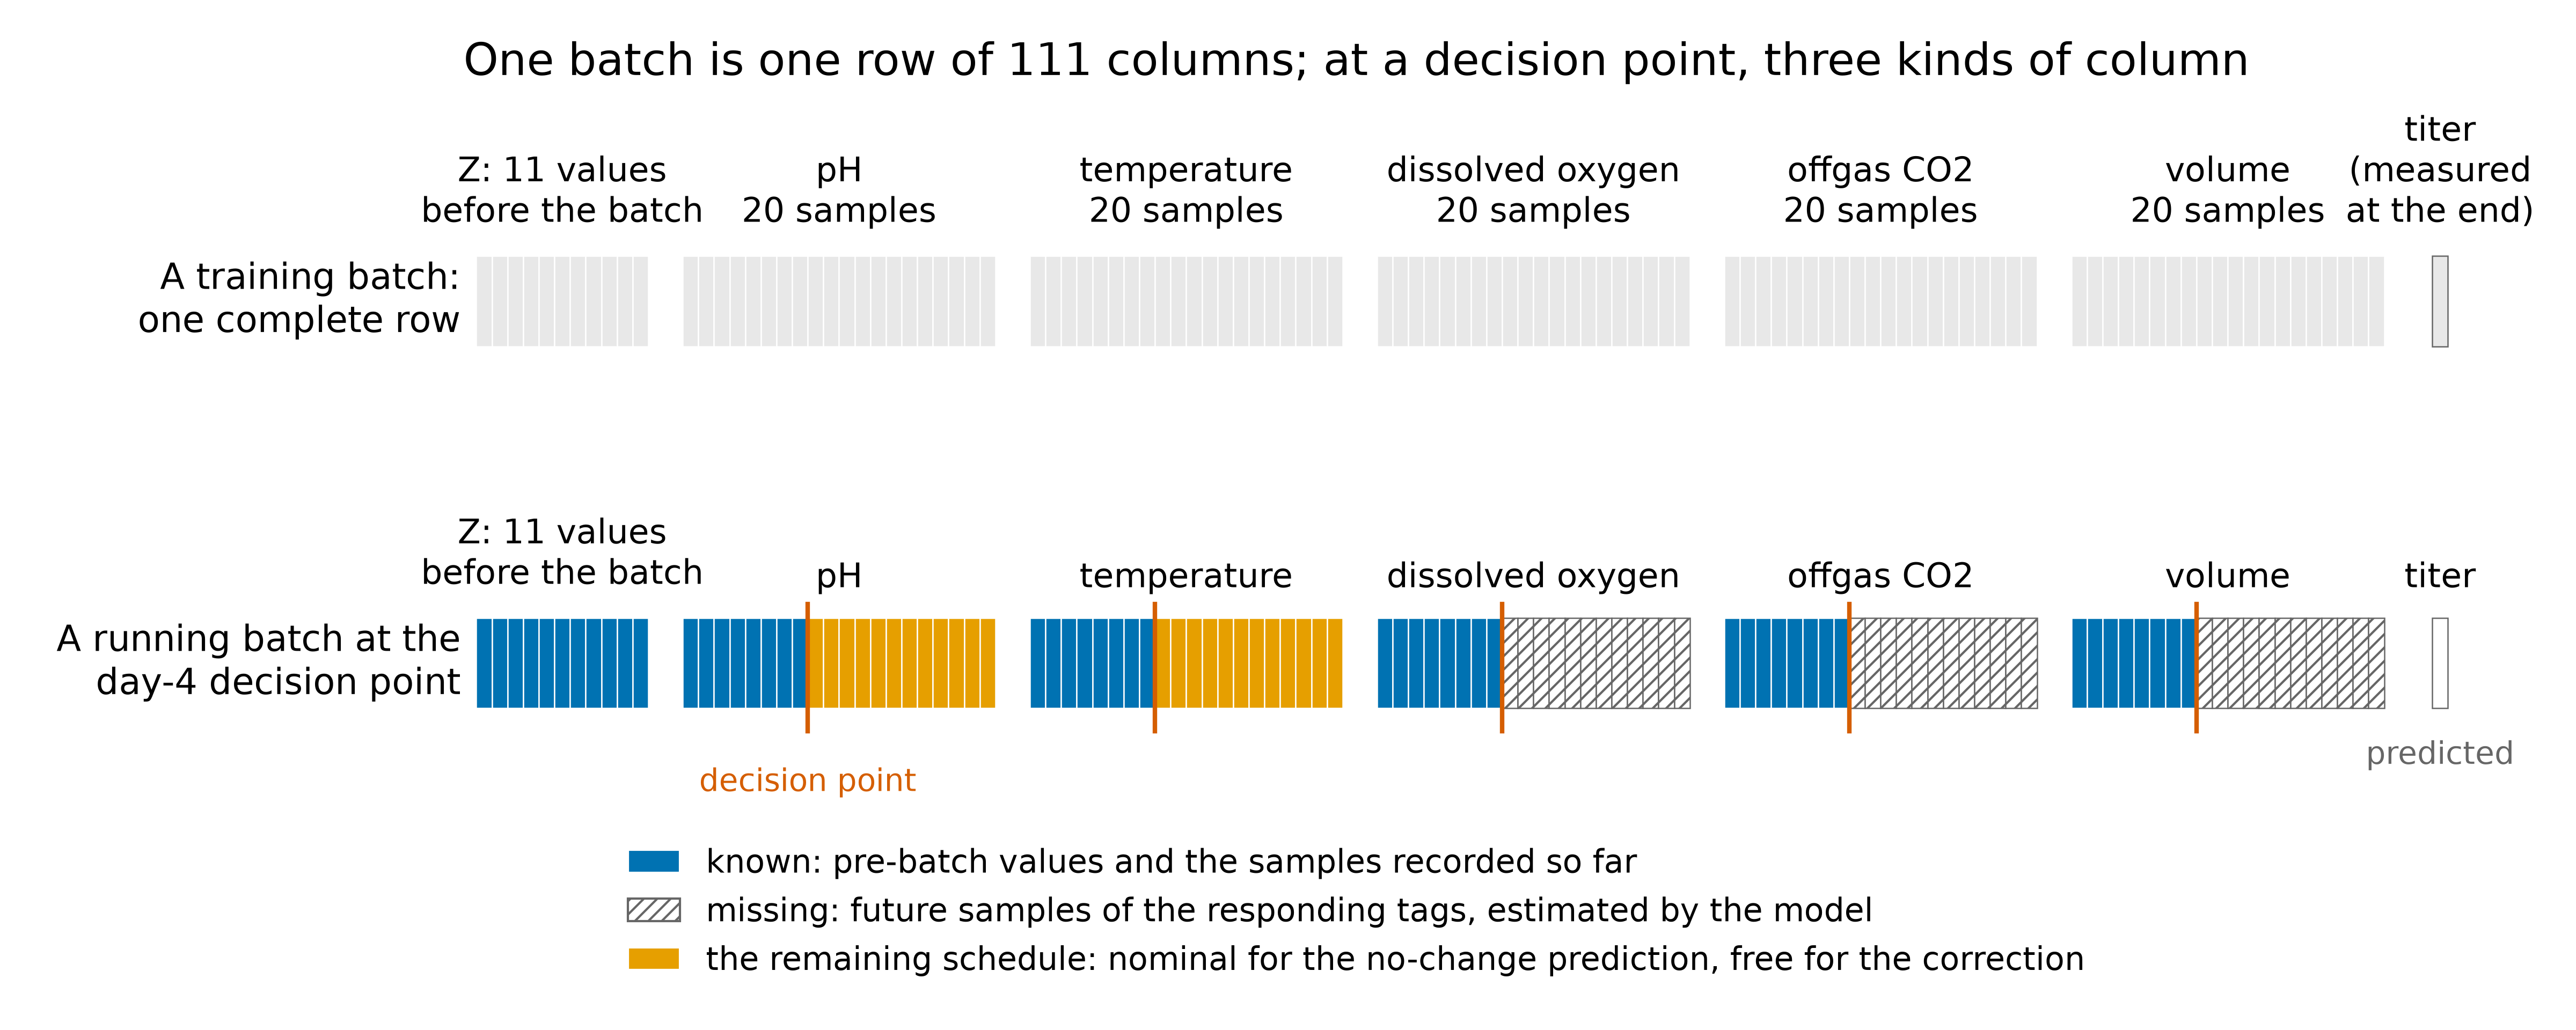

This figure's Python source:
"""The unfolded batch row, and what is known about it at a decision point.

One committed PNG for the batch monitoring and control chapter:

- ``mcc-decision-point-row.png``: the batchwise-unfolded row of the
  chapter's bioreactor model (11 pre-batch values, then 20 samples of
  each of 5 recorded tags: 111 columns, regressed onto the final titer),
  drawn twice. The upper row is a training batch, complete. The lower row
  is a running batch at the day-4 decision point (8 of 20 samples
  recorded): the pre-batch values and the first 8 samples of every tag
  are known; the remaining samples of the three responding tags are
  missing and are estimated by the model; the remaining samples of the
  two manipulated tags (pH and temperature) are not missing at all: they
  are the schedule under consideration, nominal for the no-change
  prediction and free for the correction.

Schematic only: no simulation is run, so it regenerates in a second.

Usage
-----
    uv run --with matplotlib python mcc-decision-point-row.py [output_dir]
"""

from __future__ import annotations

import pathlib
import sys

import matplotlib as mpl

mpl.use("Agg")

import matplotlib.pyplot as plt
from matplotlib.patches import Patch, Rectangle

BLUE = "#0072B2"
ORANGE = "#E69F00"
VERMILLION = "#D55E00"
SKY = "#56B4E9"
GREY = "#666666"
LIGHT = "#E8E8E8"

DPI = 300

mpl.rcParams.update({"font.size": 17, "axes.titlesize": 20})

N_Z = 11
N_SAMPLES = 20
TAGS = [("pH", "mv"), ("temperature", "mv"), ("dissolved oxygen", "response"),
        ("offgas CO2", "response"), ("volume", "response")]
K_DECISION = 8   # samples recorded at the decision point (day 4 of 10, two samples a day)
CELL = 1.0
GAP = 2.2        # cells of space between blocks


def save(fig, outdir: pathlib.Path, name: str) -> None:
    fig.tight_layout()
    fig.savefig(outdir / name, dpi=DPI)
    plt.close(fig)
    print(f"wrote {outdir / name}")


def draw_row(ax, y: float, *, at_decision_point: bool) -> None:
    """Draw one unfolded row at height ``y``; colour by what is known if at a decision point."""
    x = 0.0
    height = 1.0

    def cell(x0, colour, hatch=None, edge="white"):
        ax.add_patch(Rectangle((x0, y), CELL, height, facecolor=colour, edgecolor=edge,
                               linewidth=0.6, hatch=hatch))

    # Z block
    for j in range(N_Z):
        cell(x, BLUE if at_decision_point else LIGHT)
        x += CELL
    z_end = x
    ax.text((z_end - N_Z * CELL) / 2 + z_end / 2 - z_end / 2 + (N_Z * CELL) / 2 - N_Z * CELL / 2 + 0.0 + N_Z * CELL / 2,
            y + height + 0.25, "Z: 11 values\nbefore the batch", ha="center", va="bottom", fontsize=15)
    x += GAP
    # tag blocks
    for name, kind in TAGS:
        start = x
        for s in range(N_SAMPLES):
            if not at_decision_point:
                colour, hatch = LIGHT, None
            elif s < K_DECISION:
                colour, hatch = BLUE, None
            elif kind == "mv":
                colour, hatch = ORANGE, None
            else:
                colour, hatch = "white", "////"
            cell(x, colour, hatch=hatch, edge="white" if colour != "white" else GREY)
            x += CELL
        label = f"{name}\n20 samples" if not at_decision_point else name
        ax.text(start + N_SAMPLES * CELL / 2, y + height + 0.25, label, ha="center", va="bottom", fontsize=15)
        if at_decision_point:
            xd = start + K_DECISION * CELL
            ax.plot([xd, xd], [y - 0.25, y + height + 0.15], color=VERMILLION, lw=2.0)
        x += GAP
    # the quality
    x += GAP * 0.4
    cell(x, LIGHT if not at_decision_point else "white", edge=GREY)
    ax.text(x + CELL / 2, y + height + 0.25, "titer" if at_decision_point else "titer\n(measured\nat the end)",
            ha="center", va="bottom", fontsize=15)
    if at_decision_point:
        ax.text(x + CELL / 2, y - 0.35, "predicted", ha="center", va="top", fontsize=14, color=GREY)


def main(outdir: pathlib.Path) -> None:
    fig, ax = plt.subplots(figsize=(16, 6.4))
    total = N_Z + GAP + len(TAGS) * (N_SAMPLES + GAP) + GAP * 0.4 + CELL

    draw_row(ax, 5.2, at_decision_point=False)
    ax.text(-1.0, 5.2 + 0.5, "A training batch:\none complete row", ha="right", va="center", fontsize=16)

    draw_row(ax, 1.2, at_decision_point=True)
    ax.text(-1.0, 1.2 + 0.5, "A running batch at the\nday-4 decision point", ha="right", va="center", fontsize=16)
    ax.text(N_Z + GAP + K_DECISION * CELL, 0.55, "decision point", ha="center", va="top",
            fontsize=14, color=VERMILLION)

    handles = [
        Patch(facecolor=BLUE, edgecolor="white", label="known: pre-batch values and the samples recorded so far"),
        Patch(facecolor="white", edgecolor=GREY, hatch="////", label="missing: future samples of the responding tags, estimated by the model"),
        Patch(facecolor=ORANGE, edgecolor="white", label="the remaining schedule: nominal for the no-change prediction, free for the correction"),
    ]
    ax.legend(handles=handles, loc="lower center", bbox_to_anchor=(0.5, -0.02), frameon=False,
              fontsize=14.5, ncol=1, handlelength=1.6)

    ax.set_xlim(-14, total + 0.5)
    ax.set_ylim(-1.9, 8.0)
    ax.axis("off")
    ax.set_title("One batch is one row of 111 columns; at a decision point, three kinds of column", pad=8)
    save(fig, outdir, "mcc-decision-point-row.png")


if __name__ == "__main__":
    main(pathlib.Path(sys.argv[1]) if len(sys.argv) > 1 else pathlib.Path(__file__).parent)
